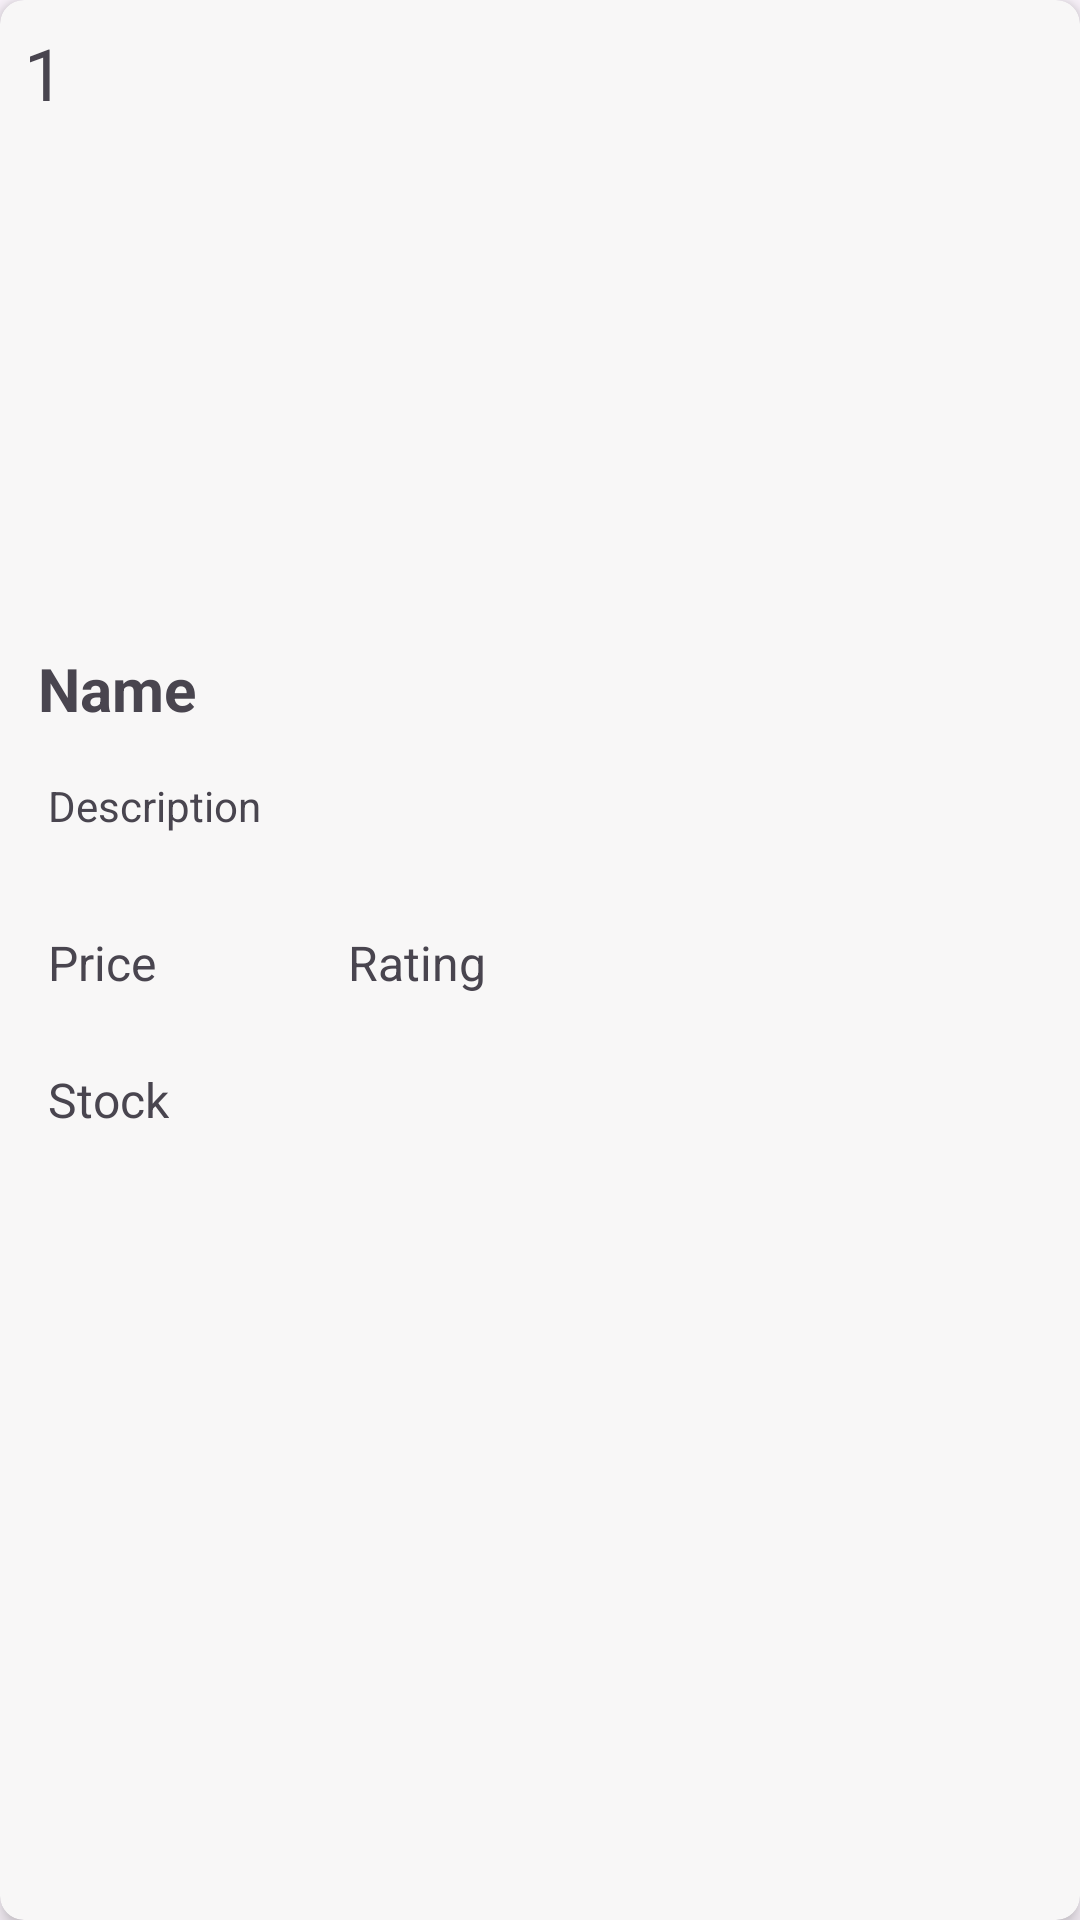

Produce the Android XML layout that renders to this screen, including the resource entries it uses.
<!-- AndroidManifest.xml: application theme Theme.APIProducts -->
<!-- res/layout/product_list.xml -->
<?xml version="1.0" encoding="utf-8"?>
<androidx.cardview.widget.CardView xmlns:android="http://schemas.android.com/apk/res/android"
    xmlns:app="http://schemas.android.com/apk/res-auto"
    xmlns:tools="http://schemas.android.com/tools"
    android:layout_width="match_parent"
    android:layout_height="wrap_content"
    android:layout_margin="8dp"
    app:cardCornerRadius="8dp"
    app:cardBackgroundColor="#F8F7F7"
    app:cardElevation="4dp">

    <androidx.constraintlayout.widget.ConstraintLayout
        android:layout_width="match_parent"
        android:layout_height="wrap_content">

        <ImageView
            android:id="@+id/ivProduct"
            android:layout_width="wrap_content"
            android:layout_height="wrap_content"
            android:layout_marginStart="8dp"
            android:layout_marginTop="46dp"
            app:layout_constraintStart_toStartOf="parent"
            app:layout_constraintTop_toTopOf="parent"
            tools:srcCompat="@tools:sample/avatars" />

        <TextView
            android:id="@+id/tvTitle"
            android:layout_width="wrap_content"
            android:layout_height="wrap_content"
            android:layout_marginStart="30dp"
            android:layout_marginTop="216dp"
            android:layout_marginEnd="312dp"
            android:text="Name"
            android:textSize="20sp"
            android:textStyle="bold"
            app:layout_constraintEnd_toEndOf="parent"
            app:layout_constraintStart_toStartOf="parent"
            app:layout_constraintTop_toTopOf="parent" />

        <TextView
            android:id="@+id/tvId"
            android:layout_width="wrap_content"
            android:layout_height="wrap_content"
            android:layout_marginStart="8dp"
            android:layout_marginTop="8dp"
            android:text="1"
            android:textSize="24sp"
            app:layout_constraintStart_toStartOf="parent"
            app:layout_constraintTop_toTopOf="parent" />

        <TextView
            android:id="@+id/tvDescription"
            android:layout_width="wrap_content"
            android:layout_height="wrap_content"
            android:layout_marginStart="16dp"
            android:layout_marginTop="16dp"
            android:text="Description"
            android:textSize="14sp"
            app:layout_constraintStart_toStartOf="parent"
            app:layout_constraintTop_toBottomOf="@+id/tvTitle" />

        <TextView
            android:id="@+id/tvPrice"
            android:layout_width="wrap_content"
            android:layout_height="wrap_content"
            android:layout_marginStart="16dp"
            android:layout_marginTop="32dp"
            android:text="Price"
            android:textSize="16sp"
            app:layout_constraintStart_toStartOf="parent"
            app:layout_constraintTop_toBottomOf="@+id/tvDescription" />

        <TextView
            android:id="@+id/tvRating"
            android:layout_width="wrap_content"
            android:layout_height="wrap_content"
            android:layout_marginStart="64dp"
            android:layout_marginTop="32dp"
            android:text="Rating"
            android:textSize="16sp"
            app:layout_constraintStart_toEndOf="@+id/tvPrice"
            app:layout_constraintTop_toBottomOf="@+id/tvDescription" />

        <TextView
            android:id="@+id/tvStock"
            android:layout_width="wrap_content"
            android:layout_height="wrap_content"
            android:layout_marginStart="16dp"
            android:layout_marginTop="24dp"
            android:text="Stock"
            android:textSize="16sp"
            app:layout_constraintStart_toStartOf="parent"
            app:layout_constraintTop_toBottomOf="@+id/tvPrice" />

    </androidx.constraintlayout.widget.ConstraintLayout>
</androidx.cardview.widget.CardView>
<!-- resources referenced by this layout -->
<resources>
  <style name="Theme.APIProducts" parent="Base.Theme.APIProducts" />
  <style name="Base.Theme.APIProducts" parent="Theme.Material3.DayNight.NoActionBar">
          
          
      </style>
</resources>
